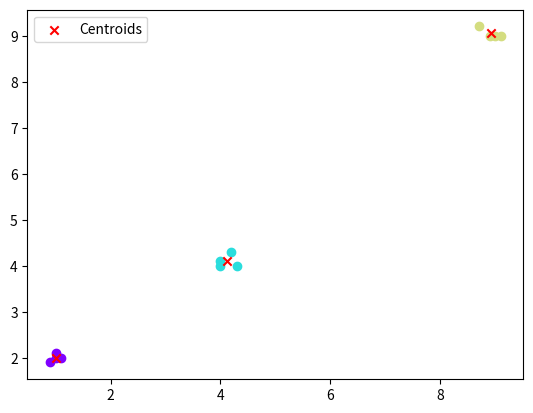

Generate this figure with matplotlib:
import numpy as np
import matplotlib.pyplot as plt
import matplotlib.cm as cm

class KMeansBase:
    def __init__(self, data, k):
        self.data = data
        self.k = k

    def cluster(self):
        return self._lloyds_iterations()

    def _initial_centroids(self):
        # get the initial set of centroids
        # get k random numbers between 0 and the number of rows in the data set
        centroid_indexes = np.random.choice(range(self.data.shape[0]), self.k, replace=False)
        # get the corresponding data points
        return self.data[centroid_indexes, :]

    def _lloyds_iterations(self):
        centroids = self._initial_centroids()
        print('Initial Centroids:', centroids)

        stabilized = False

        j_values = []
        iterations = 0
        while not stabilized:
            iterations += 1
            # find the Euclidean distance between a center and a data point
            # centroids array shape = k x m
            # data array shape = n x m
            # In order to broadcast it, we have to introduce a third dimension into data
            # data array becomes n x 1 x m
            # now as a result of broadcasting, both array sizes will be n x k x m
            data_ex = self.data[:, np.newaxis, :]
            euclidean_dist = (data_ex - centroids) ** 2
            # now take the summation of all distances along the 3rd axis(length of the dimension is m).
            # This will be the total distance from each centroid for each data point.
            # resulting vector will be of size n x k
            distance_arr = np.sum(euclidean_dist, axis=2)

            # now we need to find out to which cluster each data point belongs.
            # Use a matrix of n x k where [i,j] = 1 if the ith data point belongs
            # to cluster j.
            min_location = np.zeros(distance_arr.shape)
            min_location[range(distance_arr.shape[0]), np.argmin(distance_arr, axis=1)] = 1

            # calculate J
            j_val = np.sum(distance_arr[min_location == True])
            j_values.append(j_val)

            # calculates the new centroids
            new_centroids = np.empty(centroids.shape)
            for col in range(0, self.k):
                new_centroids[col] = np.mean(self.data[min_location[:, col] == True, :], axis=0)

            # compare centroids to see if they are equal or not
            if self._compare_centroids(centroids, new_centroids):
                # it has resulted in the same centroids.
                stabilized = True
            else:
                centroids = new_centroids


        print ('Required ', iterations, ' iterations to stabilize.')
        return iterations, j_values, centroids, min_location

    def _compare_centroids(self, old_centroids, new_centroids, precision=-1):
        if precision == -1:
            return np.array_equal(old_centroids, new_centroids)
        else:
            diff = np.sum((new_centroids - old_centroids)**2, axis=1)
            if np.max(diff) <= precision:
                return True
            else:
                return False

if __name__ == '__main__':
    k = 3
    #data = np.random.randn(100,2)
    data = np.array([[1.1,2],[1,2],[0.9,1.9],[1,2.1],[4,4],[4,4.1],[4.2,4.3],[4.3,4],[9,9],[8.9,9],[8.7,9.2],[9.1,9]])
    kmeans = KMeansBase(data, k)
    _, _, centroids, min_location = kmeans.cluster()
    # plotting code
    colors = iter(cm.rainbow(np.linspace(0, 1, k + 1)))
    plt.figure()
    for col in range (0,k):
            plt.scatter(data[min_location[:,col] == True, :][:,0], data[min_location[:,col] == True, :][:,1], color=next(colors))

    centroid_leg = plt.scatter(centroids[:,0], centroids[:,1], color=next(colors), marker='x')
    plt.legend([centroid_leg], ['Centroids'], scatterpoints=1, loc='best')
    plt.show()

